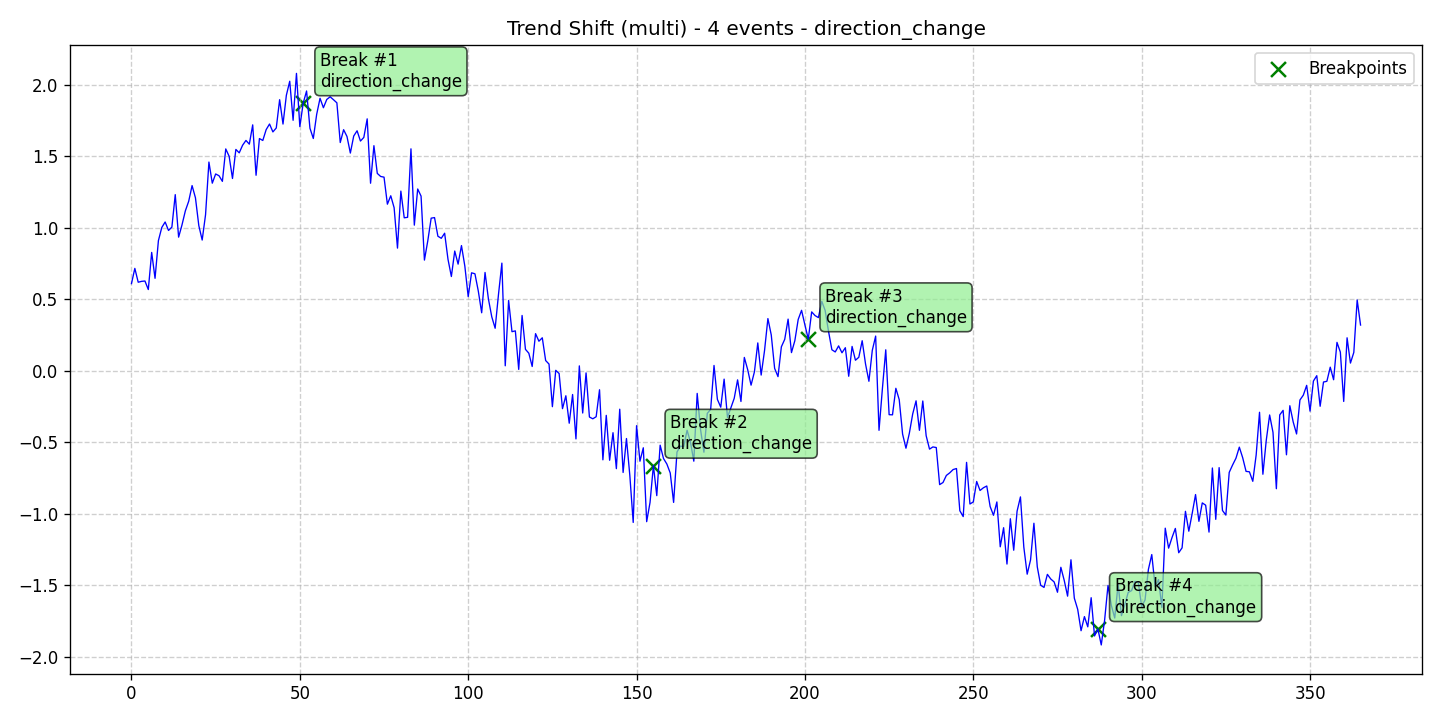

Data behind this chart, as committed beside it:
data, stationary, det_lin_up, det_lin_down, det_quad, det_cubic, det_exp, det_damped, stoc_trend, volatility, single_seas, multiple_seas, point_anom_single, point_anom_multi, collect_anom, context_anom, mean_shift, var_shift, trend_shift, date, is_break, is_anomaly, is_multi, location_beginning
0.6088, 0, 0, 0, 0, 0, 0, 0, 0, 0, 0, 0, 0, 0, 0, 0, 0, 0, 1, 2020-01-01, 0, 0, 1, 0
0.7153, 0, 0, 0, 0, 0, 0, 0, 0, 0, 0, 0, 0, 0, 0, 0, 0, 0, 1, 2020-01-02, 0, 0, 1, 0
0.6186, 0, 0, 0, 0, 0, 0, 0, 0, 0, 0, 0, 0, 0, 0, 0, 0, 0, 1, 2020-01-03, 0, 0, 1, 0
0.6247, 0, 0, 0, 0, 0, 0, 0, 0, 0, 0, 0, 0, 0, 0, 0, 0, 0, 1, 2020-01-04, 0, 0, 1, 0
0.627, 0, 0, 0, 0, 0, 0, 0, 0, 0, 0, 0, 0, 0, 0, 0, 0, 0, 1, 2020-01-05, 0, 0, 1, 0
0.5674, 0, 0, 0, 0, 0, 0, 0, 0, 0, 0, 0, 0, 0, 0, 0, 0, 0, 1, 2020-01-06, 0, 0, 1, 0
0.827, 0, 0, 0, 0, 0, 0, 0, 0, 0, 0, 0, 0, 0, 0, 0, 0, 0, 1, 2020-01-07, 0, 0, 1, 0
0.6459, 0, 0, 0, 0, 0, 0, 0, 0, 0, 0, 0, 0, 0, 0, 0, 0, 0, 1, 2020-01-08, 0, 0, 1, 0
0.9095, 0, 0, 0, 0, 0, 0, 0, 0, 0, 0, 0, 0, 0, 0, 0, 0, 0, 1, 2020-01-09, 0, 0, 1, 0
1.001, 0, 0, 0, 0, 0, 0, 0, 0, 0, 0, 0, 0, 0, 0, 0, 0, 0, 1, 2020-01-10, 0, 0, 1, 0
1.04, 0, 0, 0, 0, 0, 0, 0, 0, 0, 0, 0, 0, 0, 0, 0, 0, 0, 1, 2020-01-11, 0, 0, 1, 0
0.9806, 0, 0, 0, 0, 0, 0, 0, 0, 0, 0, 0, 0, 0, 0, 0, 0, 0, 1, 2020-01-12, 0, 0, 1, 0
1.004, 0, 0, 0, 0, 0, 0, 0, 0, 0, 0, 0, 0, 0, 0, 0, 0, 0, 1, 2020-01-13, 0, 0, 1, 0
1.231, 0, 0, 0, 0, 0, 0, 0, 0, 0, 0, 0, 0, 0, 0, 0, 0, 0, 1, 2020-01-14, 0, 0, 1, 0
0.9338, 0, 0, 0, 0, 0, 0, 0, 0, 0, 0, 0, 0, 0, 0, 0, 0, 0, 1, 2020-01-15, 0, 0, 1, 0
1.019, 0, 0, 0, 0, 0, 0, 0, 0, 0, 0, 0, 0, 0, 0, 0, 0, 0, 1, 2020-01-16, 0, 0, 1, 0
1.117, 0, 0, 0, 0, 0, 0, 0, 0, 0, 0, 0, 0, 0, 0, 0, 0, 0, 1, 2020-01-17, 0, 0, 1, 0
1.185, 0, 0, 0, 0, 0, 0, 0, 0, 0, 0, 0, 0, 0, 0, 0, 0, 0, 1, 2020-01-18, 0, 0, 1, 0
1.294, 0, 0, 0, 0, 0, 0, 0, 0, 0, 0, 0, 0, 0, 0, 0, 0, 0, 1, 2020-01-19, 0, 0, 1, 0
1.209, 0, 0, 0, 0, 0, 0, 0, 0, 0, 0, 0, 0, 0, 0, 0, 0, 0, 1, 2020-01-20, 0, 0, 1, 0
1.014, 0, 0, 0, 0, 0, 0, 0, 0, 0, 0, 0, 0, 0, 0, 0, 0, 0, 1, 2020-01-21, 0, 0, 1, 0
0.9135, 0, 0, 0, 0, 0, 0, 0, 0, 0, 0, 0, 0, 0, 0, 0, 0, 0, 1, 2020-01-22, 0, 0, 1, 0
1.091, 0, 0, 0, 0, 0, 0, 0, 0, 0, 0, 0, 0, 0, 0, 0, 0, 0, 1, 2020-01-23, 0, 0, 1, 0
1.459, 0, 0, 0, 0, 0, 0, 0, 0, 0, 0, 0, 0, 0, 0, 0, 0, 0, 1, 2020-01-24, 0, 0, 1, 0
1.311, 0, 0, 0, 0, 0, 0, 0, 0, 0, 0, 0, 0, 0, 0, 0, 0, 0, 1, 2020-01-25, 0, 0, 1, 0
1.375, 0, 0, 0, 0, 0, 0, 0, 0, 0, 0, 0, 0, 0, 0, 0, 0, 0, 1, 2020-01-26, 0, 0, 1, 0
1.363, 0, 0, 0, 0, 0, 0, 0, 0, 0, 0, 0, 0, 0, 0, 0, 0, 0, 1, 2020-01-27, 0, 0, 1, 0
1.324, 0, 0, 0, 0, 0, 0, 0, 0, 0, 0, 0, 0, 0, 0, 0, 0, 0, 1, 2020-01-28, 0, 0, 1, 0
1.551, 0, 0, 0, 0, 0, 0, 0, 0, 0, 0, 0, 0, 0, 0, 0, 0, 0, 1, 2020-01-29, 0, 0, 1, 0
1.5, 0, 0, 0, 0, 0, 0, 0, 0, 0, 0, 0, 0, 0, 0, 0, 0, 0, 1, 2020-01-30, 0, 0, 1, 0
1.344, 0, 0, 0, 0, 0, 0, 0, 0, 0, 0, 0, 0, 0, 0, 0, 0, 0, 1, 2020-01-31, 0, 0, 1, 0
1.547, 0, 0, 0, 0, 0, 0, 0, 0, 0, 0, 0, 0, 0, 0, 0, 0, 0, 1, 2020-02-01, 0, 0, 1, 0
1.523, 0, 0, 0, 0, 0, 0, 0, 0, 0, 0, 0, 0, 0, 0, 0, 0, 0, 1, 2020-02-02, 0, 0, 1, 0
1.576, 0, 0, 0, 0, 0, 0, 0, 0, 0, 0, 0, 0, 0, 0, 0, 0, 0, 1, 2020-02-03, 0, 0, 1, 0
1.61, 0, 0, 0, 0, 0, 0, 0, 0, 0, 0, 0, 0, 0, 0, 0, 0, 0, 1, 2020-02-04, 0, 0, 1, 0
1.584, 0, 0, 0, 0, 0, 0, 0, 0, 0, 0, 0, 0, 0, 0, 0, 0, 0, 1, 2020-02-05, 0, 0, 1, 0
1.719, 0, 0, 0, 0, 0, 0, 0, 0, 0, 0, 0, 0, 0, 0, 0, 0, 0, 1, 2020-02-06, 0, 0, 1, 0
1.366, 0, 0, 0, 0, 0, 0, 0, 0, 0, 0, 0, 0, 0, 0, 0, 0, 0, 1, 2020-02-07, 0, 0, 1, 0
1.623, 0, 0, 0, 0, 0, 0, 0, 0, 0, 0, 0, 0, 0, 0, 0, 0, 0, 1, 2020-02-08, 0, 0, 1, 0
1.61, 0, 0, 0, 0, 0, 0, 0, 0, 0, 0, 0, 0, 0, 0, 0, 0, 0, 1, 2020-02-09, 0, 0, 1, 0
1.685, 0, 0, 0, 0, 0, 0, 0, 0, 0, 0, 0, 0, 0, 0, 0, 0, 0, 1, 2020-02-10, 0, 0, 1, 0
1.725, 0, 0, 0, 0, 0, 0, 0, 0, 0, 0, 0, 0, 0, 0, 0, 0, 0, 1, 2020-02-11, 0, 0, 1, 0
1.67, 0, 0, 0, 0, 0, 0, 0, 0, 0, 0, 0, 0, 0, 0, 0, 0, 0, 1, 2020-02-12, 0, 0, 1, 0
1.697, 0, 0, 0, 0, 0, 0, 0, 0, 0, 0, 0, 0, 0, 0, 0, 0, 0, 1, 2020-02-13, 0, 0, 1, 0
1.895, 0, 0, 0, 0, 0, 0, 0, 0, 0, 0, 0, 0, 0, 0, 0, 0, 0, 1, 2020-02-14, 0, 0, 1, 0
1.724, 0, 0, 0, 0, 0, 0, 0, 0, 0, 0, 0, 0, 0, 0, 0, 0, 0, 1, 2020-02-15, 0, 0, 1, 0
1.926, 0, 0, 0, 0, 0, 0, 0, 0, 0, 0, 0, 0, 0, 0, 0, 0, 0, 1, 2020-02-16, 0, 0, 1, 0
2.024, 0, 0, 0, 0, 0, 0, 0, 0, 0, 0, 0, 0, 0, 0, 0, 0, 0, 1, 2020-02-17, 0, 0, 1, 0
1.751, 0, 0, 0, 0, 0, 0, 0, 0, 0, 0, 0, 0, 0, 0, 0, 0, 0, 1, 2020-02-18, 0, 0, 1, 0
2.079, 0, 0, 0, 0, 0, 0, 0, 0, 0, 0, 0, 0, 0, 0, 0, 0, 0, 1, 2020-02-19, 0, 0, 1, 0
1.707, 0, 0, 0, 0, 0, 0, 0, 0, 0, 0, 0, 0, 0, 0, 0, 0, 0, 1, 2020-02-20, 0, 0, 1, 0
1.871, 0, 0, 0, 0, 0, 0, 0, 0, 0, 0, 0, 0, 0, 0, 0, 0, 0, 1, 2020-02-21, 1, 0, 1, 0
1.956, 0, 0, 0, 0, 0, 0, 0, 0, 0, 0, 0, 0, 0, 0, 0, 0, 0, 1, 2020-02-22, 0, 0, 1, 0
1.696, 0, 0, 0, 0, 0, 0, 0, 0, 0, 0, 0, 0, 0, 0, 0, 0, 0, 1, 2020-02-23, 0, 0, 1, 0
1.624, 0, 0, 0, 0, 0, 0, 0, 0, 0, 0, 0, 0, 0, 0, 0, 0, 0, 1, 2020-02-24, 0, 0, 1, 0
1.792, 0, 0, 0, 0, 0, 0, 0, 0, 0, 0, 0, 0, 0, 0, 0, 0, 0, 1, 2020-02-25, 0, 0, 1, 0
1.905, 0, 0, 0, 0, 0, 0, 0, 0, 0, 0, 0, 0, 0, 0, 0, 0, 0, 1, 2020-02-26, 0, 0, 1, 0
1.839, 0, 0, 0, 0, 0, 0, 0, 0, 0, 0, 0, 0, 0, 0, 0, 0, 0, 1, 2020-02-27, 0, 0, 1, 0
1.897, 0, 0, 0, 0, 0, 0, 0, 0, 0, 0, 0, 0, 0, 0, 0, 0, 0, 1, 2020-02-28, 0, 0, 1, 0
1.915, 0, 0, 0, 0, 0, 0, 0, 0, 0, 0, 0, 0, 0, 0, 0, 0, 0, 1, 2020-02-29, 0, 0, 1, 0
... 306 more rows
